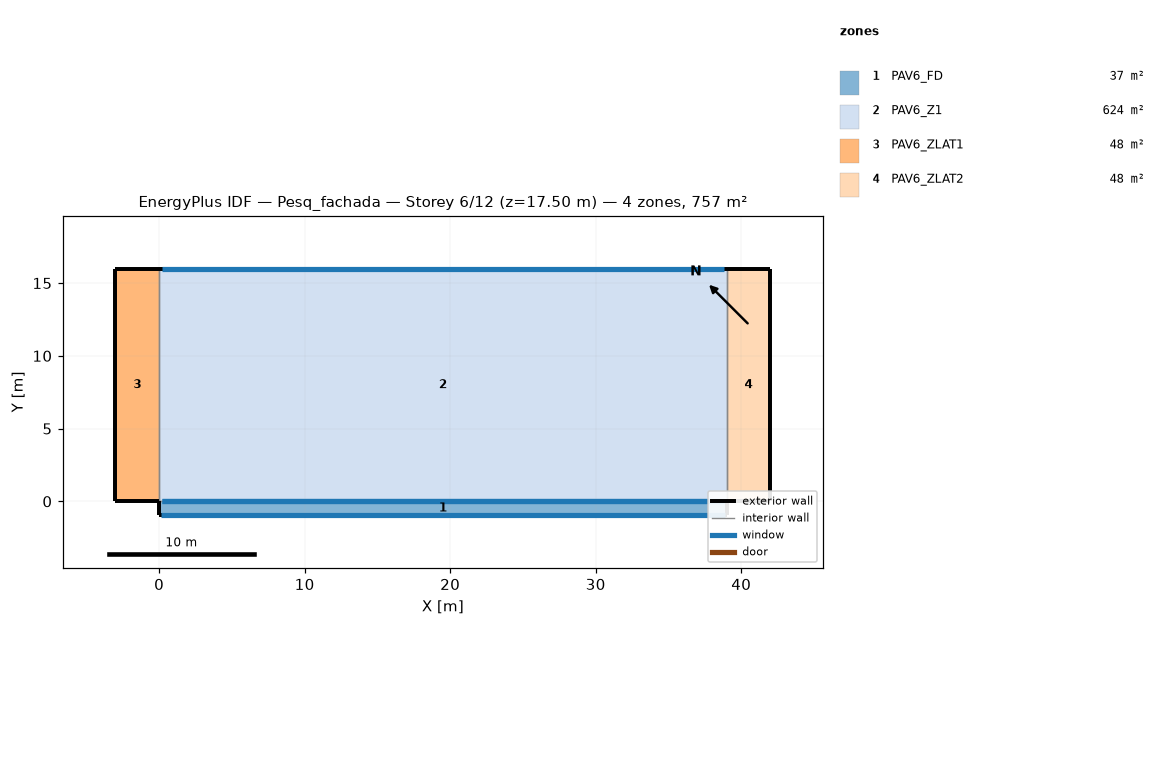
=== STOREY PLAN SPEC (per zone: floor XY polygon, exterior-wall plan segments, windows/doors) ===
zone 1: PAV6_FD  (37.1 m²)
  floor: (39.00, 0.00) (39.00, -0.95) (0.00, -0.95) (0.00, 0.00)
  exterior wall: (0.00, 0.00) – (0.00, -0.95)  [1.0 m]
  exterior wall: (39.00, -0.95) – (39.00, 0.00)  [1.0 m]
  exterior wall: (39.00, -0.95) – (0.00, -0.95)  [39.0 m]
    window: (38.90, -0.95) – (0.10, -0.95)  [128.0 m²]
  interior walls: 1
zone 2: PAV6_Z1  (624.0 m²)
  floor: (39.00, 16.00) (39.00, 0.00) (0.00, 0.00) (0.00, 16.00)
  exterior wall: (39.00, 16.00) – (0.00, 16.00)  [39.0 m]
    window: (38.80, 16.00) – (0.20, 16.00)  [40.5 m²]
  interior walls: 3
zone 3: PAV6_ZLAT1  (48.0 m²)
  floor: (0.00, 16.00) (0.00, 0.00) (-3.00, 0.00) (-3.00, 16.00)
  exterior wall: (-3.00, 0.00) – (0.00, 0.00)  [3.0 m]
  exterior wall: (-3.00, 16.00) – (-3.00, 0.00)  [16.0 m]
  exterior wall: (0.00, 16.00) – (-3.00, 16.00)  [3.0 m]
  interior walls: 1
zone 4: PAV6_ZLAT2  (48.0 m²)
  floor: (42.00, 16.00) (42.00, 0.00) (39.00, 0.00) (39.00, 16.00)
  exterior wall: (42.00, 16.00) – (39.00, 16.00)  [3.0 m]
  exterior wall: (42.00, 0.00) – (42.00, 16.00)  [16.0 m]
  exterior wall: (39.00, 0.00) – (42.00, 0.00)  [3.0 m]
  interior walls: 1

=== DERIVED (storey summary) ===
Building: Pesq_fachada
Storey: 6 of 12  (floor level z = 17.50 m)
Storey gross floor area: 757.0 m²
Zones on this storey: 4
  - PAV6_FD: floor 37.1 m²; exterior wall 40.9 m (143.2 m²); 1 window(s) 128.0 m²; WWR 89.4%
  - PAV6_Z1: floor 624.0 m²; exterior wall 39.0 m (136.5 m²); 1 window(s) 40.5 m²; WWR 29.7%
  - PAV6_ZLAT1: floor 48.0 m²; exterior wall 22.0 m (77.0 m²); WWR 0.0%
  - PAV6_ZLAT2: floor 48.0 m²; exterior wall 22.0 m (77.0 m²); WWR 0.0%
Zone adjacency (shared interzone walls):
  - PAV6_FD ↔ PAV6_Z1
  - PAV6_Z1 ↔ PAV6_ZLAT1
  - PAV6_Z1 ↔ PAV6_ZLAT2